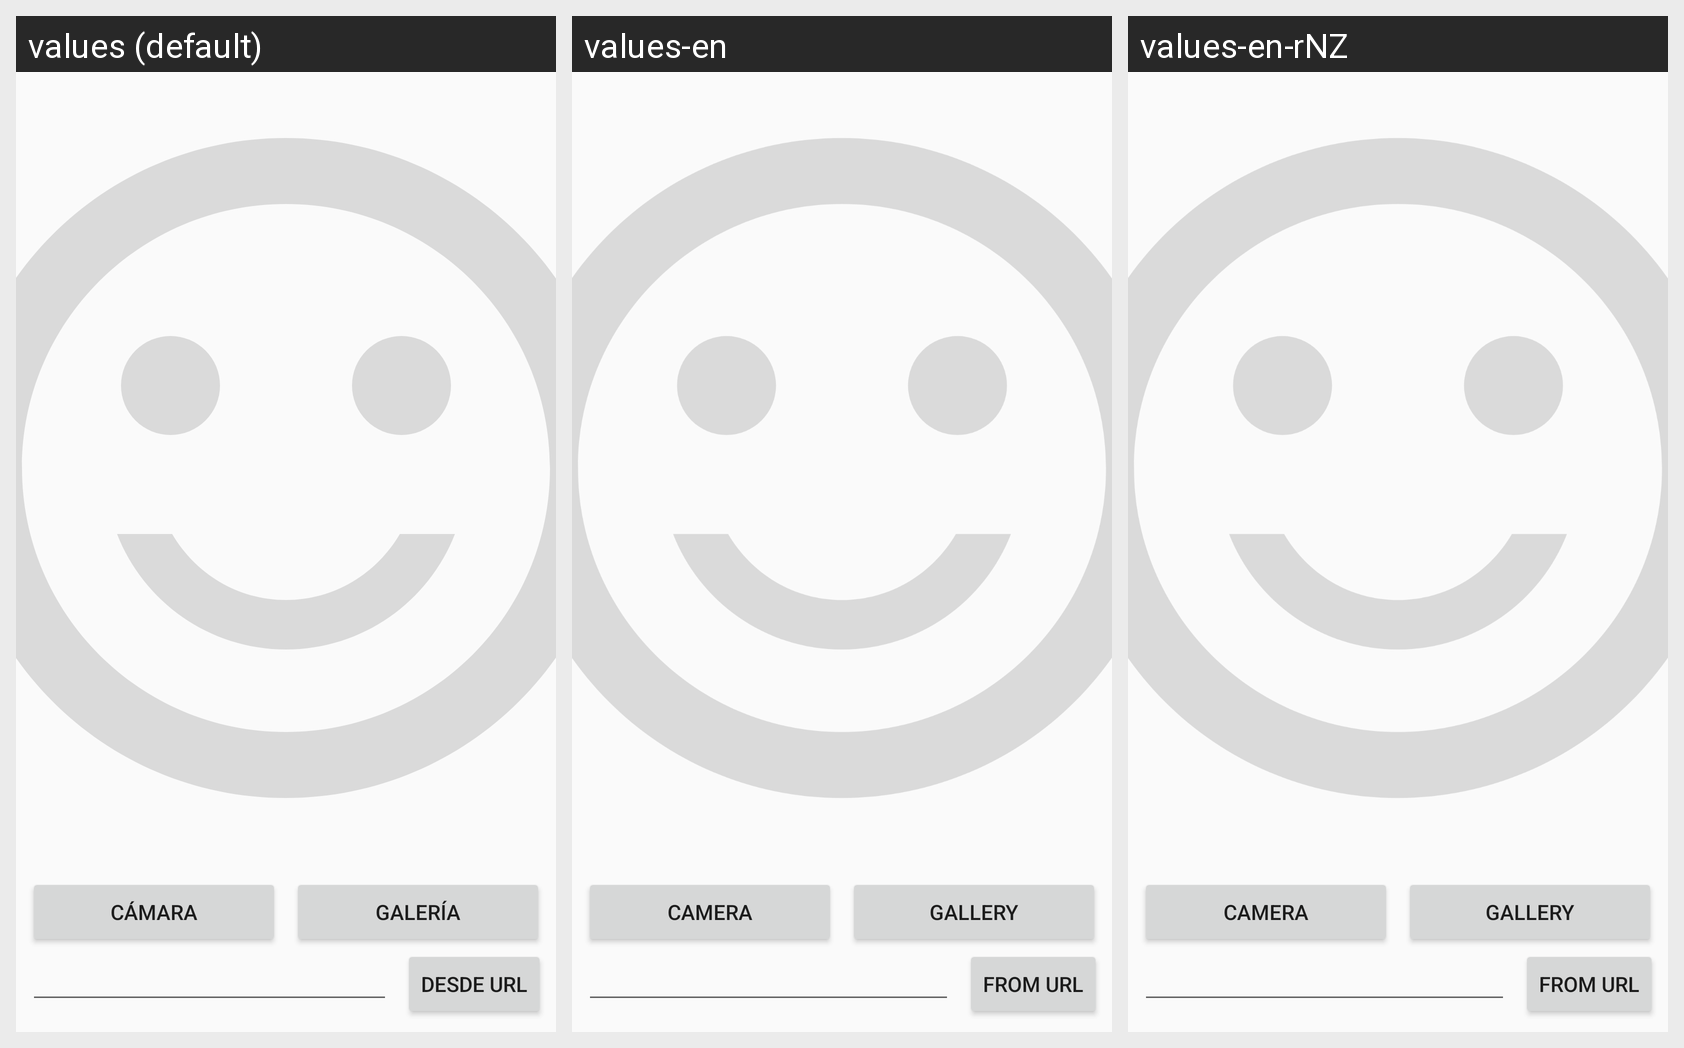

Locale-by-locale string values for the Android screen shown in this grid:
Android screen res/layout/activity_select_picture.xml rendered under 3 locales, left to right: values (default), values-en, values-en-rNZ. Device: Nexus 5 (rendered at 1080×1920; each locale shown at half size, 540×960, under a caption strip naming it); theme AppTheme.
Strings drawn on this screen, with the default value and each locale's value (text and hints the layout hard-codes, and strings that could not be matched under every locale, appear in the picture but are not listed):

camera
  values: Cámara
  values-en: Camera
  values-en-rNZ: Camera  [from values-en]

photo_gallery
  values: Galería
  values-en: Gallery
  values-en-rNZ: Gallery  [from values-en]

from_url
  values: Desde URL
  values-en: From Url
  values-en-rNZ: From Url  [from values-en]
